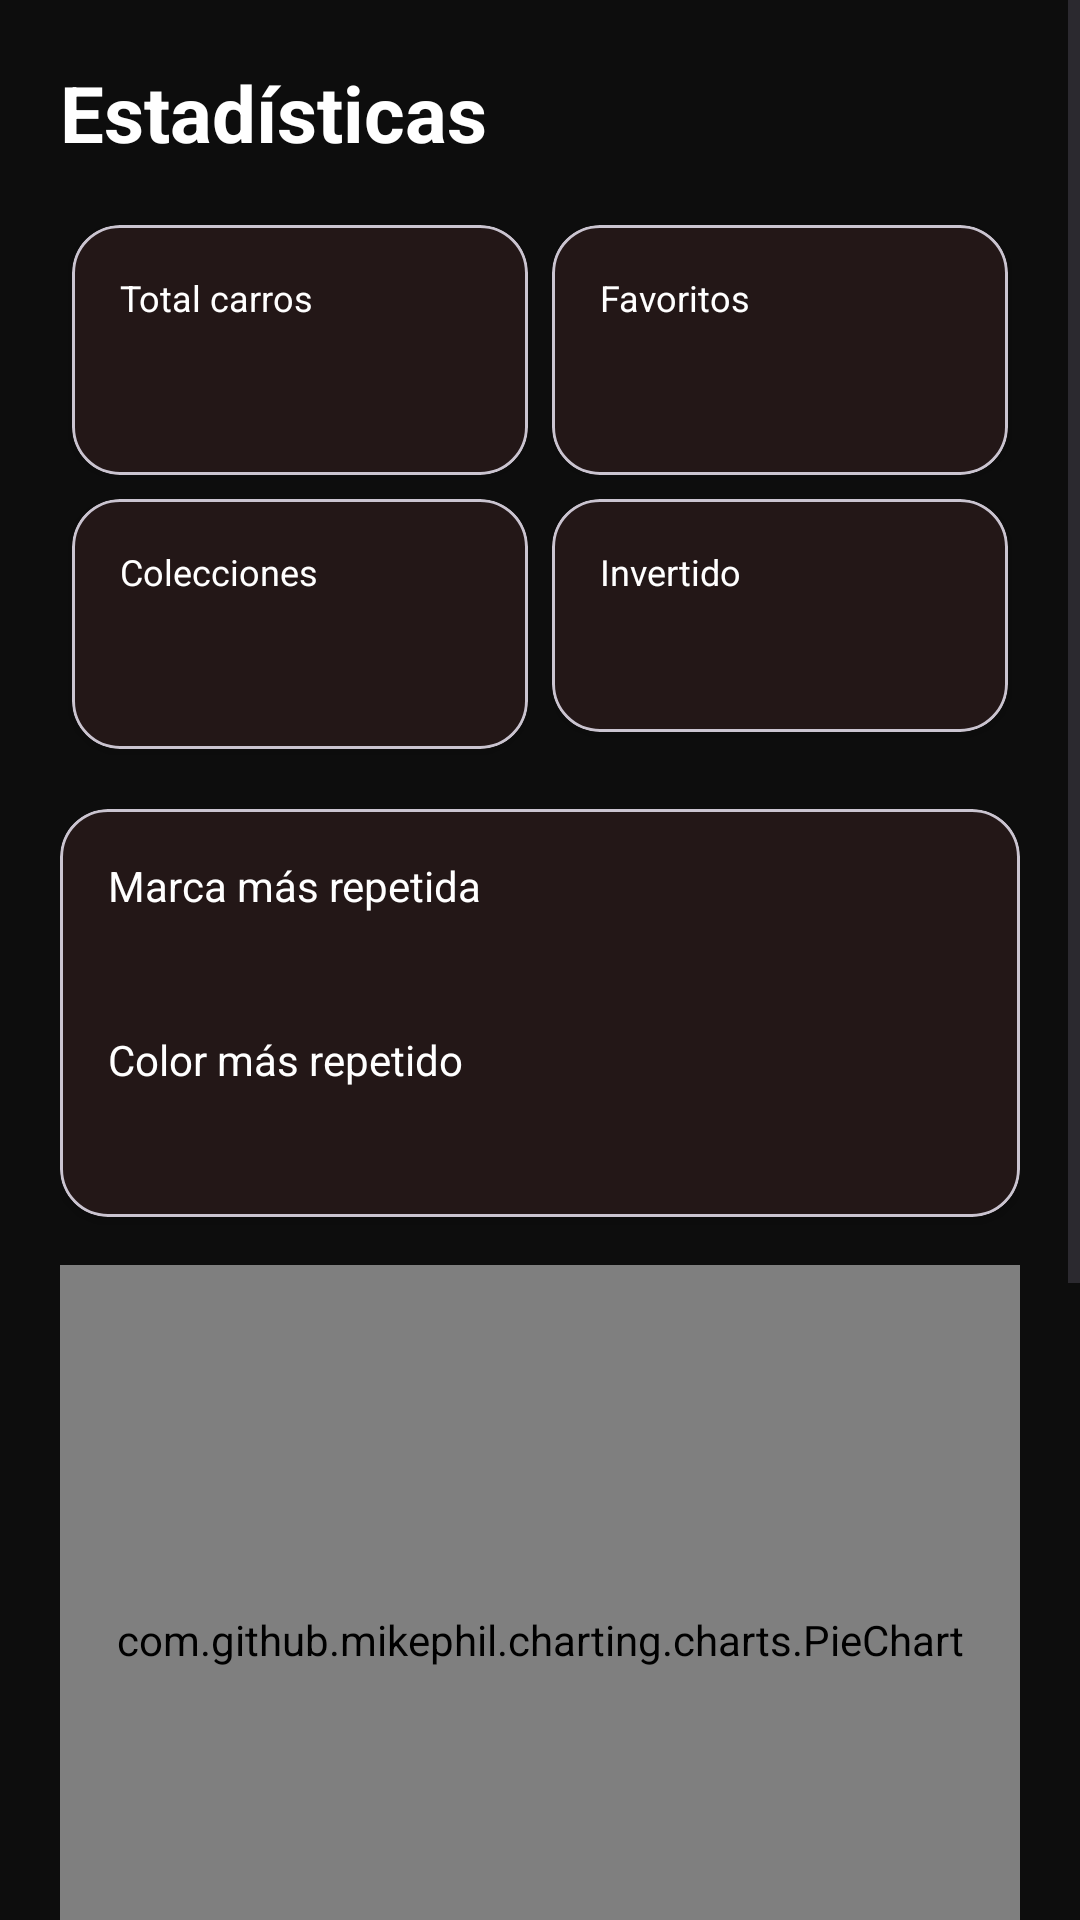

Reconstruct the res/layout file that produces this screen, plus the resources it refers to.
<!-- AndroidManifest.xml: application theme Theme.HotWheelsCollector -->
<!-- res/layout/fragment_statistics.xml -->
<?xml version="1.0" encoding="utf-8"?>
<ScrollView xmlns:android="http://schemas.android.com/apk/res/android"
    xmlns:app="http://schemas.android.com/apk/res-auto"
    android:layout_width="match_parent"
    android:layout_height="match_parent"
    android:fillViewport="true"
    android:background="@color/background_main">

    <LinearLayout
        android:layout_width="match_parent"
        android:layout_height="wrap_content"
        android:orientation="vertical"
        android:padding="20dp">

        
        <TextView
            android:layout_width="wrap_content"
            android:layout_height="wrap_content"
            android:text="Estadísticas"
            android:textSize="26sp"
            android:textStyle="bold"
            android:textColor="@color/text_primary"
            android:layout_marginBottom="16dp"/>

        
        <GridLayout
            android:layout_width="match_parent"
            android:layout_height="wrap_content"
            android:columnCount="2"
            android:useDefaultMargins="true">

            
            <com.google.android.material.card.MaterialCardView
                android:layout_width="0dp"
                android:layout_height="wrap_content"
                android:layout_columnWeight="1"
                app:cardCornerRadius="16dp"
                app:cardElevation="2dp"
                app:strokeWidth="1dp">

                <LinearLayout
                    android:layout_width="match_parent"
                    android:layout_height="wrap_content"
                    android:padding="16dp"
                    android:orientation="vertical">

                    <TextView
                        android:layout_width="match_parent"
                        android:layout_height="wrap_content"
                        android:text="Total carros"
                        android:textSize="12sp"
                        android:textColor="@color/text_primary"/>

                    <TextView
                        android:layout_width="match_parent"
                        android:layout_height="wrap_content"
                        android:id="@+id/tvTotalCars"
                        android:textSize="26sp"
                        android:textStyle="bold"
                        android:textColor="@color/text_secondary"/>
                </LinearLayout>
            </com.google.android.material.card.MaterialCardView>

            
            <com.google.android.material.card.MaterialCardView
                android:layout_width="0dp"
                android:layout_height="wrap_content"
                android:layout_columnWeight="1"
                app:cardCornerRadius="16dp"
                app:cardElevation="2dp"
                app:strokeWidth="1dp">

                <LinearLayout
                    android:layout_width="match_parent"
                    android:layout_height="wrap_content"
                    android:padding="16dp"
                    android:orientation="vertical">

                    <TextView
                        android:layout_width="match_parent"
                        android:layout_height="wrap_content"
                        android:text="Favoritos"
                        android:textSize="12sp"
                        android:textColor="@color/text_primary"/>

                    <TextView
                        android:layout_width="match_parent"
                        android:layout_height="wrap_content"
                        android:id="@+id/tvFavorites"
                        android:textSize="26sp"
                        android:textStyle="bold"
                        android:textColor="@color/text_secondary"/>

                </LinearLayout>

            </com.google.android.material.card.MaterialCardView>

            
            <com.google.android.material.card.MaterialCardView
                android:layout_width="0dp"
                android:layout_height="wrap_content"
                android:layout_columnWeight="1"
                app:cardCornerRadius="16dp"
                app:cardElevation="2dp">

                <LinearLayout
                    android:layout_width="match_parent"
                    android:layout_height="wrap_content"
                    android:padding="16dp"
                    android:orientation="vertical">

                    <TextView
                        android:layout_width="match_parent"
                        android:layout_height="wrap_content"
                        android:text="Colecciones"
                        android:textSize="12sp"
                        android:textColor="@color/text_primary"/>

                    <TextView
                        android:layout_width="match_parent"
                        android:layout_height="wrap_content"
                        android:id="@+id/tvCollections"
                        android:textSize="26sp"
                        android:textStyle="bold"
                        android:textColor="@color/text_secondary"/>

                </LinearLayout>

            </com.google.android.material.card.MaterialCardView>

            
            <com.google.android.material.card.MaterialCardView
                android:layout_width="0dp"
                android:layout_height="wrap_content"
                android:layout_columnWeight="1"
                app:cardCornerRadius="16dp"
                app:cardElevation="2dp">

                <LinearLayout
                    android:layout_width="match_parent"
                    android:layout_height="wrap_content"
                    android:padding="16dp"
                    android:orientation="vertical">

                    <TextView
                        android:layout_width="match_parent"
                        android:layout_height="wrap_content"
                        android:text="Invertido"
                        android:textSize="12sp"
                        android:textColor="@color/text_primary"/>

                    <TextView
                        android:layout_width="match_parent"
                        android:layout_height="wrap_content"
                        android:id="@+id/tvTotalInvested"
                        android:textSize="22sp"
                        android:textStyle="bold"
                        android:textColor="@color/text_secondary"/>

                </LinearLayout>

            </com.google.android.material.card.MaterialCardView>

        </GridLayout>

        
        <View
            android:layout_width="match_parent"
            android:layout_height="16dp"/>

        
        <com.google.android.material.card.MaterialCardView
            android:layout_width="match_parent"
            android:layout_height="wrap_content"
            app:cardCornerRadius="16dp"
            app:cardElevation="2dp">

            <LinearLayout
                android:layout_width="match_parent"
                android:layout_height="wrap_content"
                android:padding="16dp"
                android:orientation="vertical">

                <TextView
                    android:layout_width="match_parent"
                    android:layout_height="wrap_content"
                    android:text="Marca más repetida"
                    android:textColor="@color/text_primary"/>

                <TextView
                    android:layout_width="match_parent"
                    android:layout_height="wrap_content"
                    android:id="@+id/tvTopBrand"
                    android:textSize="20sp"
                    android:textStyle="bold"
                    android:textColor="@color/text_secondary"
                    android:layout_marginBottom="12dp"/>

                <TextView
                    android:layout_width="match_parent"
                    android:layout_height="wrap_content"
                    android:text="Color más repetido"
                    android:textColor="@color/text_primary"/>

                <TextView
                    android:layout_width="match_parent"
                    android:layout_height="wrap_content"
                    android:id="@+id/tvTopColor"
                    android:textSize="20sp"
                    android:textStyle="bold"
                    android:textColor="@color/text_secondary"/>

            </LinearLayout>

        </com.google.android.material.card.MaterialCardView>

        <com.github.mikephil.charting.charts.PieChart
            android:id="@+id/pieChartBrands"
            android:layout_width="match_parent"
            android:layout_height="250dp"
            android:layout_marginTop="16dp"/>

        <com.github.mikephil.charting.charts.BarChart
            android:id="@+id/barChartCollections"
            android:layout_width="match_parent"
            android:layout_height="250dp"
            android:layout_marginTop="16dp"/>

    </LinearLayout>

</ScrollView>
<!-- resources referenced by this layout -->
<resources>
  <color name="background_main">#0D0D0D</color>
  <color name="text_primary">#FFFFFF</color>
  <color name="text_secondary">#B3B3B3</color>
  <style name="Theme.HotWheelsCollector" parent="Theme.Material3.DayNight.NoActionBar">
  
          
          <item name="colorPrimary">@color/primary</item>
          <item name="colorOnPrimary">@color/text_primary</item>
          <item name="colorSecondary">@color/primary_variant</item>
  
          
          <item name="android:colorBackground">@color/background_main</item>
          <item name="colorSurface">@color/background_secondary</item>
          <item name="colorOnSurface">@color/text_primary</item>
  
          
          <item name="colorSurfaceVariant">@color/background_input</item>
          <item name="cardViewStyle">@color/card_background</item>
  
          
          <item name="android:statusBarColor" tools:targetApi="l">@color/background_main</item>
  
          
          <item name="android:navigationBarColor">@color/background_main</item>
  
      </style>
  <color name="primary">#E53935</color>
  <color name="primary_variant">#C62828</color>
  <color name="background_secondary">#151515</color>
  <color name="background_input">#1F1F1F</color>
  <color name="card_background">#1A1A1A</color>
</resources>
